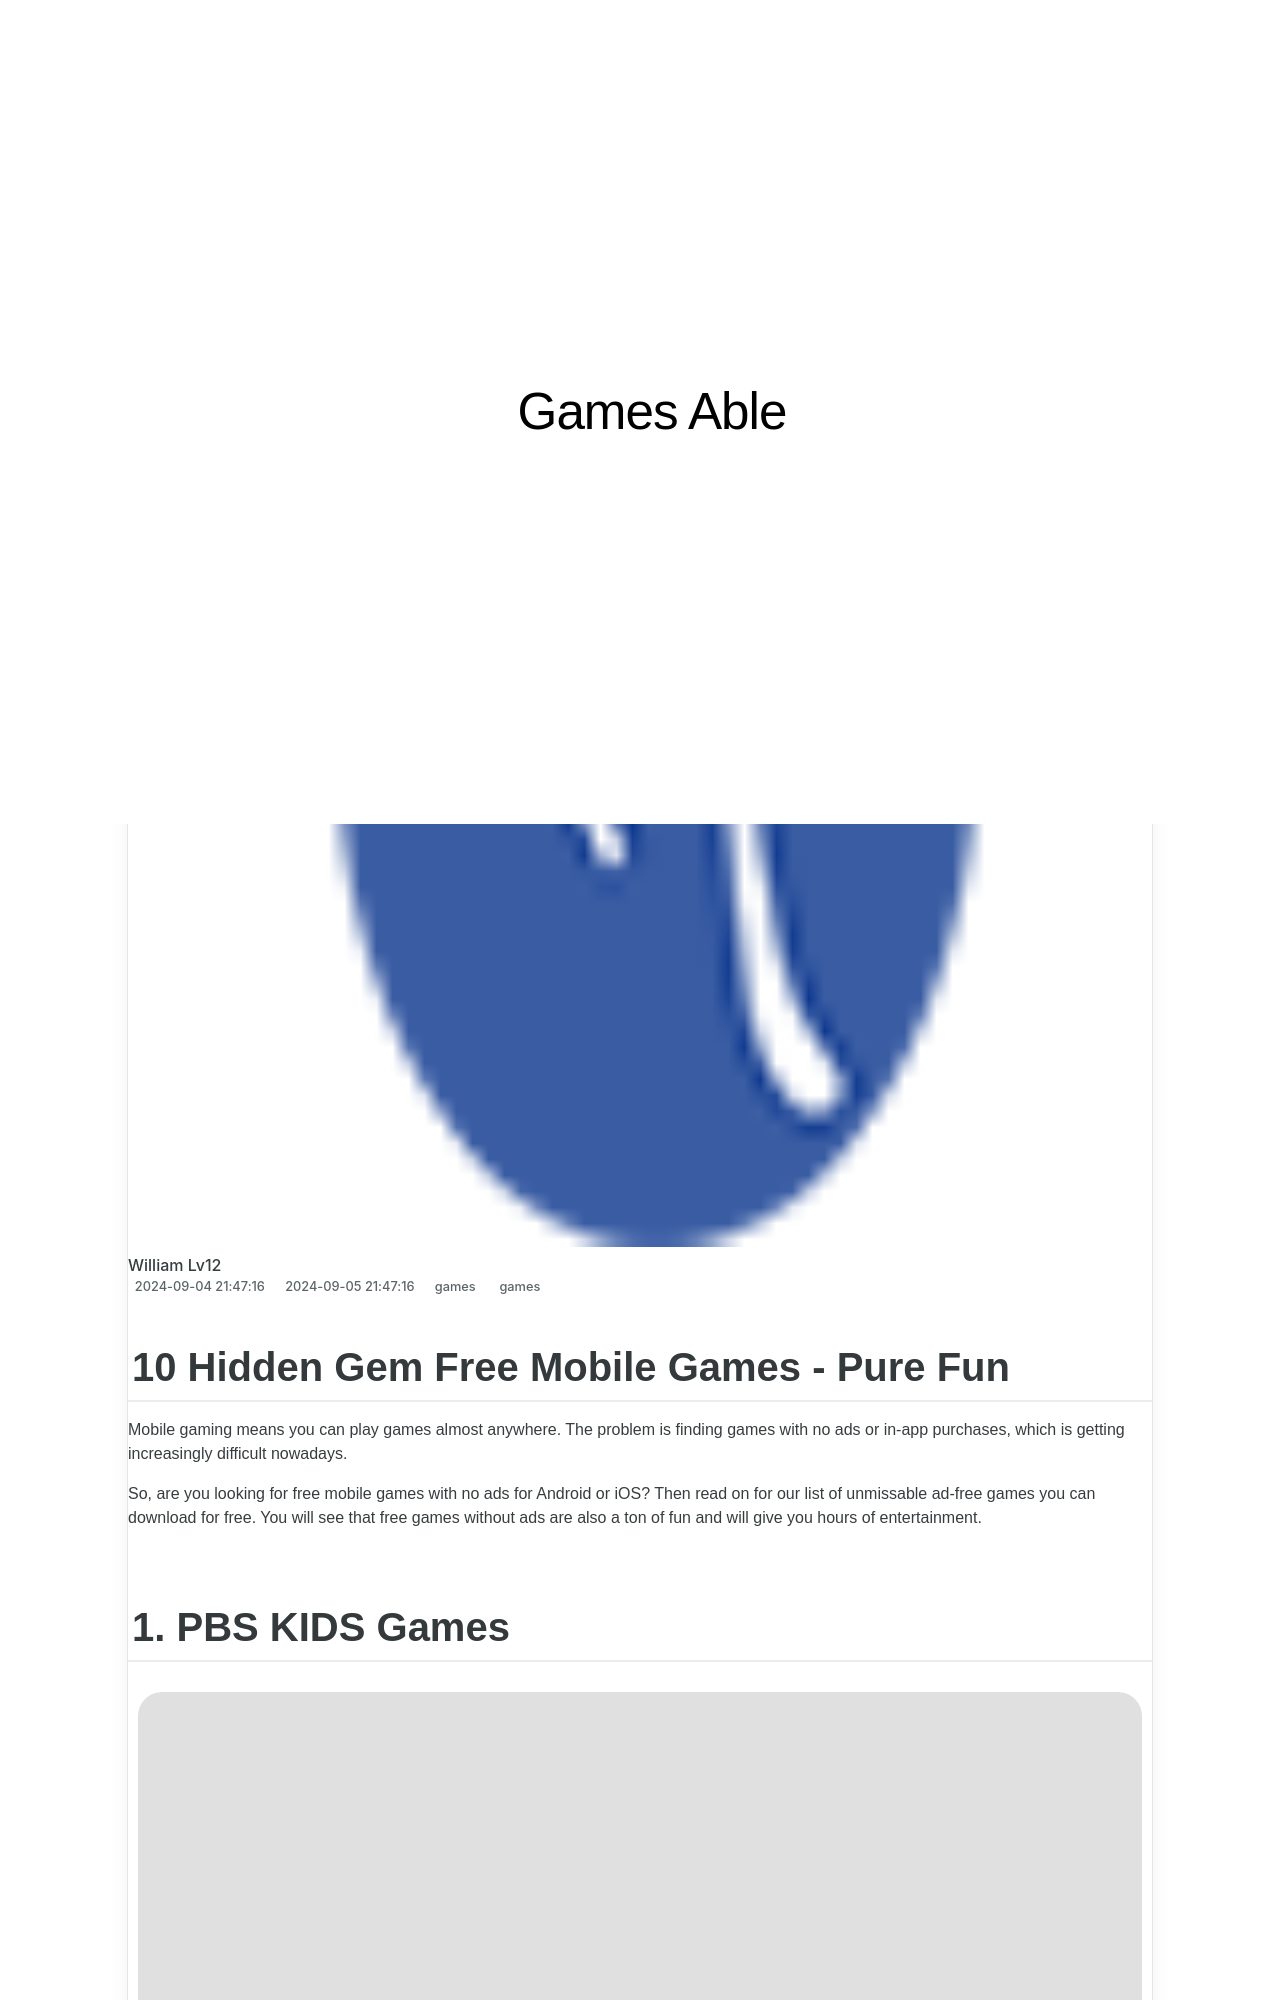

repository: techidaily/site-games-able · page: 10-hidden-gem-free-mobile-games-pure-fun/index.html · generator: jekyll

---
title: 10 Hidden Gem Free Mobile Games - Pure Fun!
date: 2024-09-04T21:47:16.273Z
updated: 2024-09-05T21:47:16.273Z
tags:
  - games
categories:
  - games
description: This Article Describes 10 Hidden Gem Free Mobile Games - Pure Fun!
excerpt: This Article Describes 10 Hidden Gem Free Mobile Games - Pure Fun!
keywords: Hidden Gem Mobile Games,Free Mobile Games,Top Free Mobile Games,Pure Fun Mobile Games,Hidden Gem Game App,Free Top-Rated Mobile Games,Adventure Free Mobile Games
thumbnail: https://thmb.techidaily.com/6bec6b49ef7ec1e5a2c1ba4a21123755124d462c63be6599c5bbe4007fea7d1f.jpg
---

## 10 Hidden Gem Free Mobile Games - Pure Fun

 Mobile gaming means you can play games almost anywhere. The problem is finding games with no ads or in-app purchases, which is getting increasingly difficult nowadays.

 So, are you looking for free mobile games with no ads for Android or iOS? Then read on for our list of unmissable ad-free games you can download for free. You will see that free games without ads are also a ton of fun and will give you hours of entertainment.

## 1\. PBS KIDS Games
![pbs kids banner](https://static1.makeuseofimages.com/wordpress/wp-content/uploads/2022/09/pbs-kids-banner.PNG)

 Do you have a kid that likes playing games on an iPhone or Android device? If so, you should consider downloading PBS KIDS Games.

 Downloading games for kids can be a hit or miss. While some games are fun and educational, they can have ads or popups that are inappropriate for children. You might also be concerned about the fact that a child might rack up charges through in-app purchases.

 With PBS KIDS Games, you can set all of these fears aside. PBS KIDS Games has no popups or in-app purchases. The app is also free to download. There are over 100 games that would entertain your kids and are based on characters they love, like Curious George and Daniel Tiger.

 Each game in the app requires additional download space, but all are ad and popup free.

**Download:** PBS KIDS Games for [Android](https://www.anrdoezrs.net/links/7251228/type/dlg/sid/UUmuoUeUpU36314/https://play.google.com/store/apps/details?id=org.pbskids.gamesapp) |[iOS](https://apps.apple.com/app/pbs-kids-games/id1050773989) (Free)

## 2\. ULTRAFLOW

 Want a buttery-smooth puzzle? Then minimalist puzzle game, ULTRAFLOW, is worth checking out. While the graphics are super simple, the gameplay can prove rather challenging.

 The goal is to get the numbered ball to the larger circle within a certain number of bounces. This limited number shows on the smaller circle. Once you use the last bounce, the ball explodes if it hasn't reached its destination.

 While some stages are complex, the game lacks timers and other restrictions. So you can play at your own pace. To restart a level, just tap twice on the screen. With 99 levels, ULTRAFLOW's bound to keep you busy for a while.

 And if that's not enough, there's also ULTRAFLOW 2, with an extra 180 levels available completely for free. It is one of the best Android games without ads.

**Download:** ULTRAFLOW for [Android](https://www.anrdoezrs.net/links/7251228/type/dlg/sid/UUmuoUeUpU36314/https://play.google.com/store/apps/details?id=com.DSS.ULTRAFLOW) (Free)

**Download:** ULTRAFLOW 2 for [Android](https://www.anrdoezrs.net/links/7251228/type/dlg/sid/UUmuoUeUpU36314/https://play.google.com/store/apps/details?id=com.ULTRATEAM.ULTRAFLOW2) (Free)
